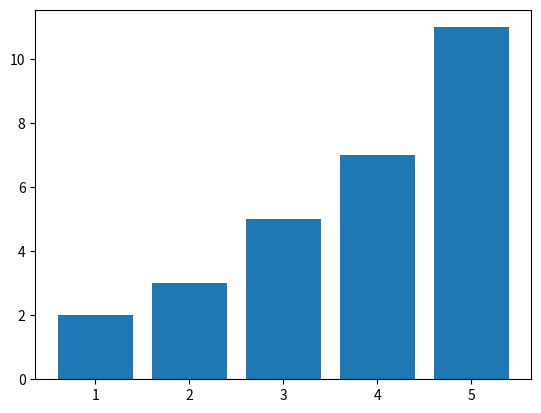

Recreate this plot in Python.
import matplotlib.pyplot as plt
x=[1,2,3,4,5]
y=[2,3,5,7,11]
plt.bar(x,y)
plt.show()  